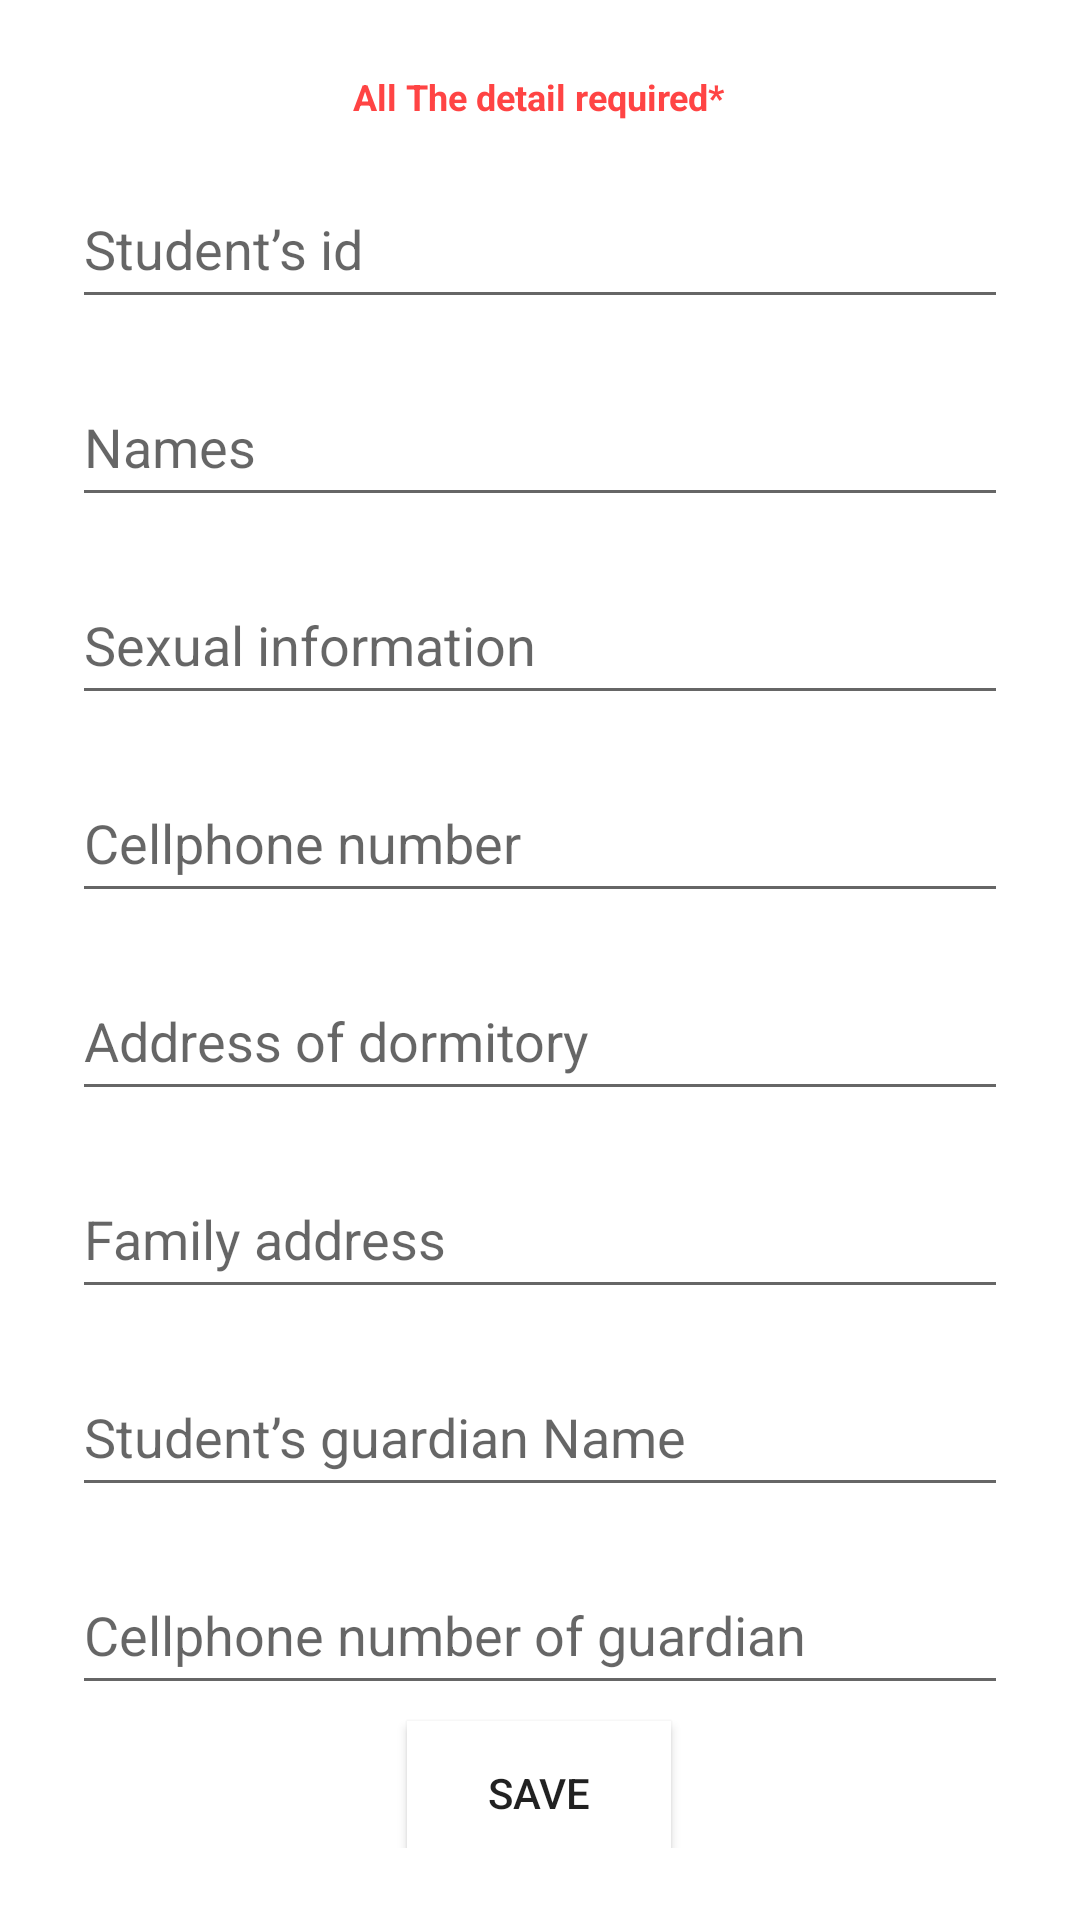

Layout XML and referenced resources for this Android screen:
<!-- AndroidManifest.xml: application theme Theme.LeilasCST172s -->
<!-- res/layout/activity_add_student.xml -->
<?xml version="1.0" encoding="utf-8"?>
<androidx.constraintlayout.widget.ConstraintLayout xmlns:android="http://schemas.android.com/apk/res/android"
    xmlns:app="http://schemas.android.com/apk/res-auto"
    xmlns:tools="http://schemas.android.com/tools"
    android:layout_width="match_parent"
    android:layout_height="match_parent"
    tools:context=".addStudentActivity"
    android:padding="24dp">

    <TextView
        android:id="@+id/textView"
        android:layout_width="wrap_content"
        android:layout_height="wrap_content"
        android:text="All The detail required*"
        android:textColor="@android:color/holo_red_light"
        android:textSize="12sp"
        android:textStyle="bold"
        app:layout_constraintEnd_toEndOf="parent"
        app:layout_constraintHorizontal_bias="0.498"
        app:layout_constraintStart_toStartOf="parent"
        app:layout_constraintTop_toTopOf="parent" />

    <EditText
        android:id="@+id/names"
        android:layout_width="match_parent"
        android:layout_height="50dp"
        android:layout_marginTop="16dp"
        android:hint="Names"
        app:layout_constraintEnd_toEndOf="parent"
        app:layout_constraintStart_toStartOf="parent"
        app:layout_constraintTop_toBottomOf="@+id/idStudent" />

    <EditText
        android:id="@+id/gender"
        android:layout_width="match_parent"
        android:layout_height="50dp"
        android:layout_marginTop="16dp"
        android:hint="Sexual information"
        app:layout_constraintEnd_toEndOf="parent"
        app:layout_constraintStart_toStartOf="parent"
        app:layout_constraintTop_toBottomOf="@+id/names" />


    <EditText
        android:id="@+id/phoneNumber"
        android:layout_width="match_parent"
        android:layout_height="50dp"
        android:layout_marginTop="16dp"
        android:hint="Cellphone number"
        app:layout_constraintEnd_toEndOf="parent"
        app:layout_constraintStart_toStartOf="parent"
        app:layout_constraintTop_toBottomOf="@+id/gender" />

    <EditText
        android:id="@+id/dormitory"
        android:layout_width="match_parent"
        android:layout_height="50dp"
        android:layout_marginTop="16dp"
        android:hint="Address of dormitory"
        app:layout_constraintEnd_toEndOf="parent"
        app:layout_constraintStart_toStartOf="parent"
        app:layout_constraintTop_toBottomOf="@+id/phoneNumber" />

    <EditText
        android:id="@+id/address"
        android:layout_width="match_parent"
        android:layout_height="50dp"
        android:layout_marginTop="16dp"
        android:hint="Family address"
        app:layout_constraintEnd_toEndOf="parent"
        app:layout_constraintStart_toStartOf="parent"
        app:layout_constraintTop_toBottomOf="@+id/dormitory" />


    <EditText
        android:id="@+id/guardianName"
        android:layout_width="match_parent"
        android:layout_height="50dp"
        android:layout_marginTop="16dp"
        android:hint="Student’s guardian Name"
        app:layout_constraintEnd_toEndOf="parent"
        app:layout_constraintStart_toStartOf="parent"
        app:layout_constraintTop_toBottomOf="@+id/address" />

    <Button
        android:id="@+id/save"
        android:layout_width="wrap_content"
        android:layout_height="wrap_content"
        android:layout_marginTop="8dp"
        android:background="@color/colorPrimary"
        android:backgroundTint="?android:attr/windowBackground"
        android:text="Save"
        app:layout_constraintBottom_toBottomOf="parent"
        app:layout_constraintEnd_toEndOf="parent"
        app:layout_constraintHorizontal_bias="0.498"
        app:layout_constraintStart_toStartOf="parent"
        app:layout_constraintTop_toBottomOf="@+id/guardianNumber"
        app:layout_constraintVertical_bias="0.312" />

    <EditText
        android:id="@+id/guardianNumber"
        android:layout_width="match_parent"
        android:layout_height="50dp"
        android:layout_marginTop="16dp"
        android:hint="Cellphone number of guardian"
        app:layout_constraintEnd_toEndOf="parent"
        app:layout_constraintStart_toStartOf="parent"
        app:layout_constraintTop_toBottomOf="@+id/guardianName" />

    <EditText
        android:id="@+id/idStudent"
        android:layout_width="match_parent"
        android:layout_height="50dp"
        android:layout_marginTop="16dp"
        android:hint="Student’s id"
        app:layout_constraintBottom_toTopOf="@+id/names"
        app:layout_constraintEnd_toEndOf="parent"
        app:layout_constraintStart_toStartOf="parent"
        app:layout_constraintTop_toBottomOf="@+id/textView" />
</androidx.constraintlayout.widget.ConstraintLayout>
<!-- resources referenced by this layout -->
<resources>
  <color name="colorPrimary">#F62A6F</color>
  <style name="Theme.LeilasCST172s" parent="Theme.MaterialComponents.DayNight.DarkActionBar">
          
          <item name="colorPrimary">@color/purple_500</item>
          <item name="colorPrimaryVariant">@color/purple_700</item>
          <item name="colorOnPrimary">@color/white</item>
          
          <item name="colorSecondary">@color/teal_200</item>
          <item name="colorSecondaryVariant">@color/teal_700</item>
          <item name="colorOnSecondary">@color/black</item>
          
          <item name="android:statusBarColor" tools:targetApi="l">?attr/colorPrimaryVariant</item>
          
      </style>
  <color name="purple_500">#FF6200EE</color>
  <color name="purple_700">#FF3700B3</color>
  <color name="white">#FFFFFFFF</color>
  <color name="teal_200">#FF03DAC5</color>
  <color name="teal_700">#FF018786</color>
  <color name="black">#FF000000</color>
</resources>
